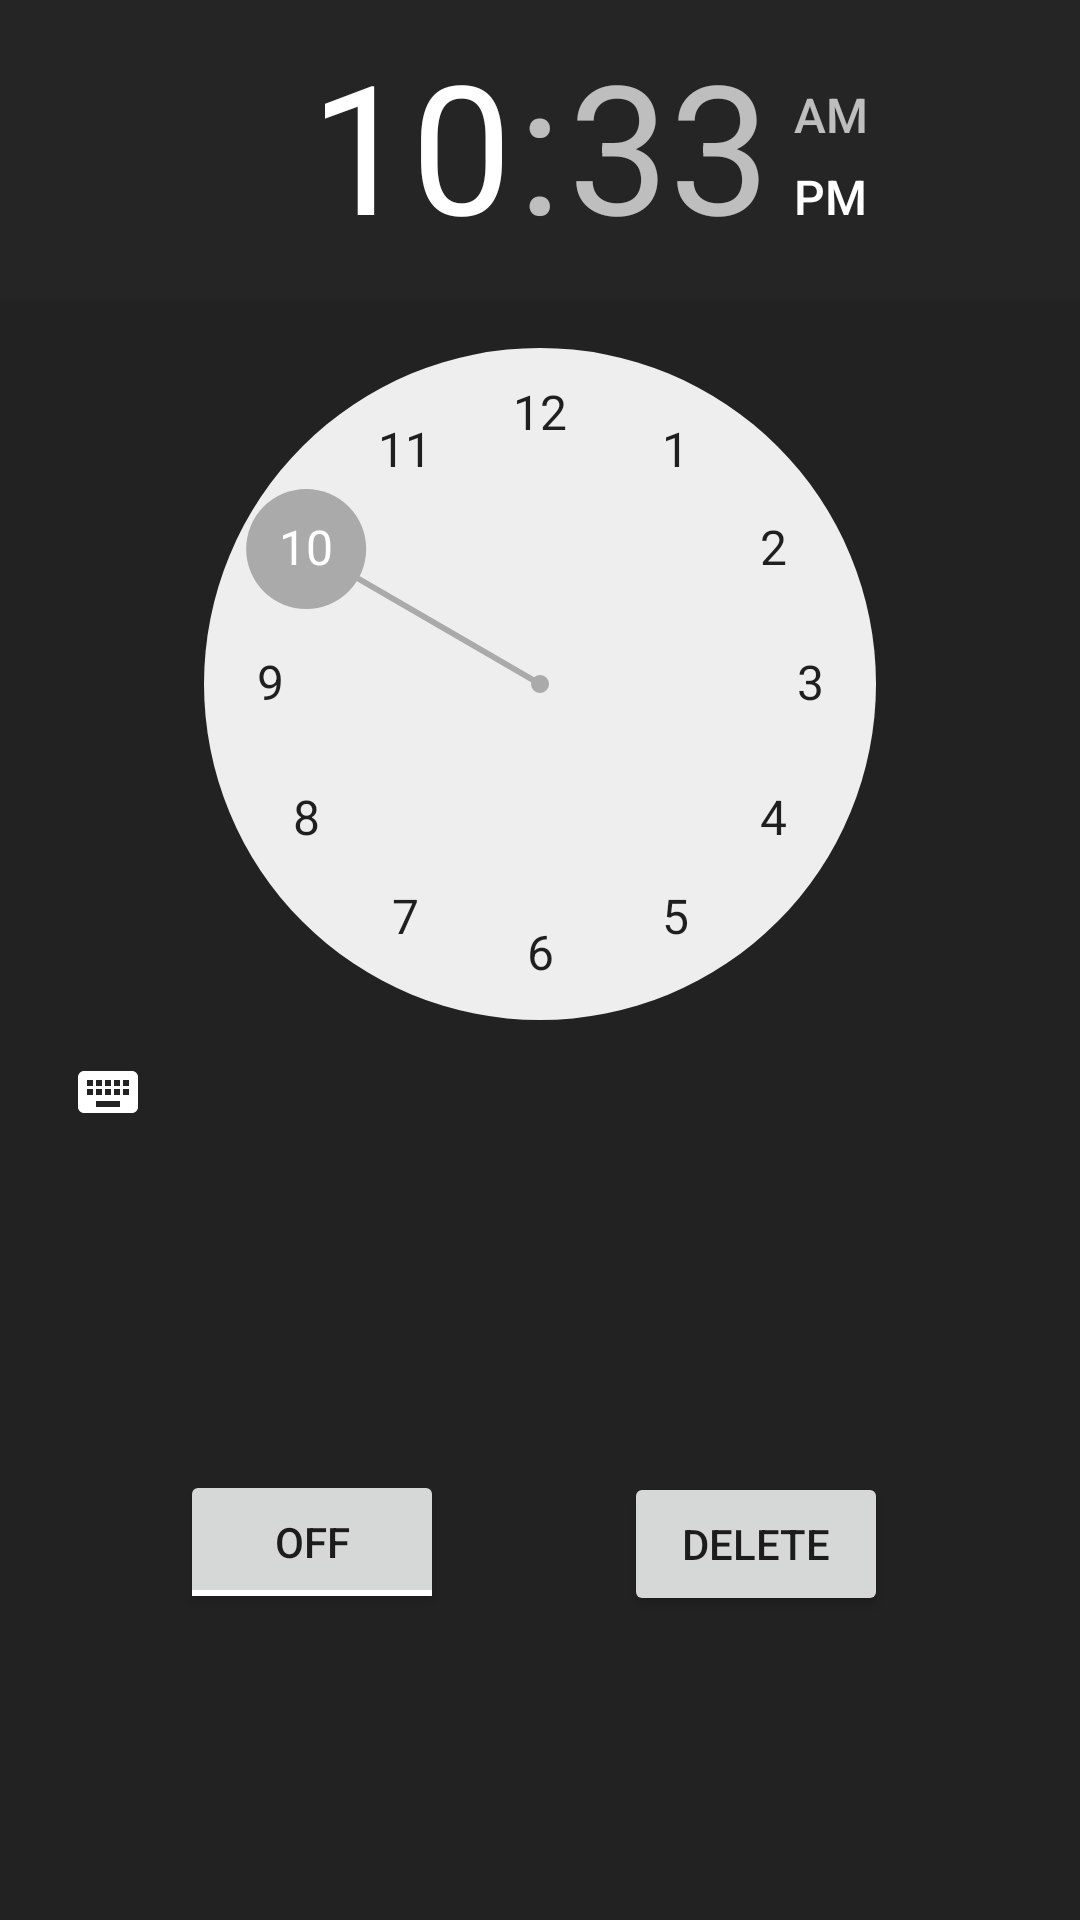

Produce the Android XML layout that renders to this screen, including the resource entries it uses.
<!-- AndroidManifest.xml: application theme AppTheme -->
<!-- res/layout/alarm_builder.xml -->
<?xml version="1.0" encoding="utf-8"?>
<android.support.constraint.ConstraintLayout
    xmlns:android="http://schemas.android.com/apk/res/android"
    xmlns:app="http://schemas.android.com/apk/res-auto"
    xmlns:tools="http://schemas.android.com/tools"
    android:layout_width="match_parent"
    android:layout_height="match_parent"
    android:background="#222">

    <TimePicker
        android:id="@+id/timePicker"
        android:layout_width="wrap_content"
        android:layout_height="wrap_content"
        android:background="#222" />

    <ToggleButton
        android:id="@+id/set_alarm"
        android:layout_width="wrap_content"
        android:layout_height="wrap_content"
        android:layout_marginStart="8dp"
        android:layout_marginTop="8dp"
        android:layout_marginEnd="8dp"
        android:layout_marginBottom="8dp"
        android:checked="false"
        app:layout_constraintBottom_toBottomOf="parent"
        app:layout_constraintEnd_toStartOf="@+id/delete_alarm"
        app:layout_constraintStart_toStartOf="parent"
        app:layout_constraintTop_toBottomOf="@+id/timePicker" />

    <Button
        android:id="@+id/delete_alarm"
        android:text="Delete"
        android:layout_width="wrap_content"
        android:layout_height="wrap_content"
        android:layout_marginTop="8dp"
        android:layout_marginEnd="64dp"
        android:layout_marginBottom="8dp"
        app:layout_constraintBottom_toBottomOf="parent"
        app:layout_constraintEnd_toEndOf="parent"
        app:layout_constraintTop_toBottomOf="@+id/timePicker"
        app:layout_constraintVertical_bias="0.504" />


</android.support.constraint.ConstraintLayout>
<!-- resources referenced by this layout -->
<resources>
  <style name="AppTheme" parent="Theme.AppCompat.DayNight.NoActionBar">
          
          <item name="colorPrimary">@color/colorPrimary</item>
          <item name="colorPrimaryDark">@color/colorPrimaryDark</item>
          <item name="colorAccent">@color/colorAccent</item>
          <item name="colorControlNormal">#fff</item>
          <item name="colorControlActivated">#aaa</item>
      </style>
  <color name="colorPrimary">#59323C</color>
  <color name="colorPrimaryDark">#482931</color>
  <color name="colorAccent">#252525</color>
</resources>
